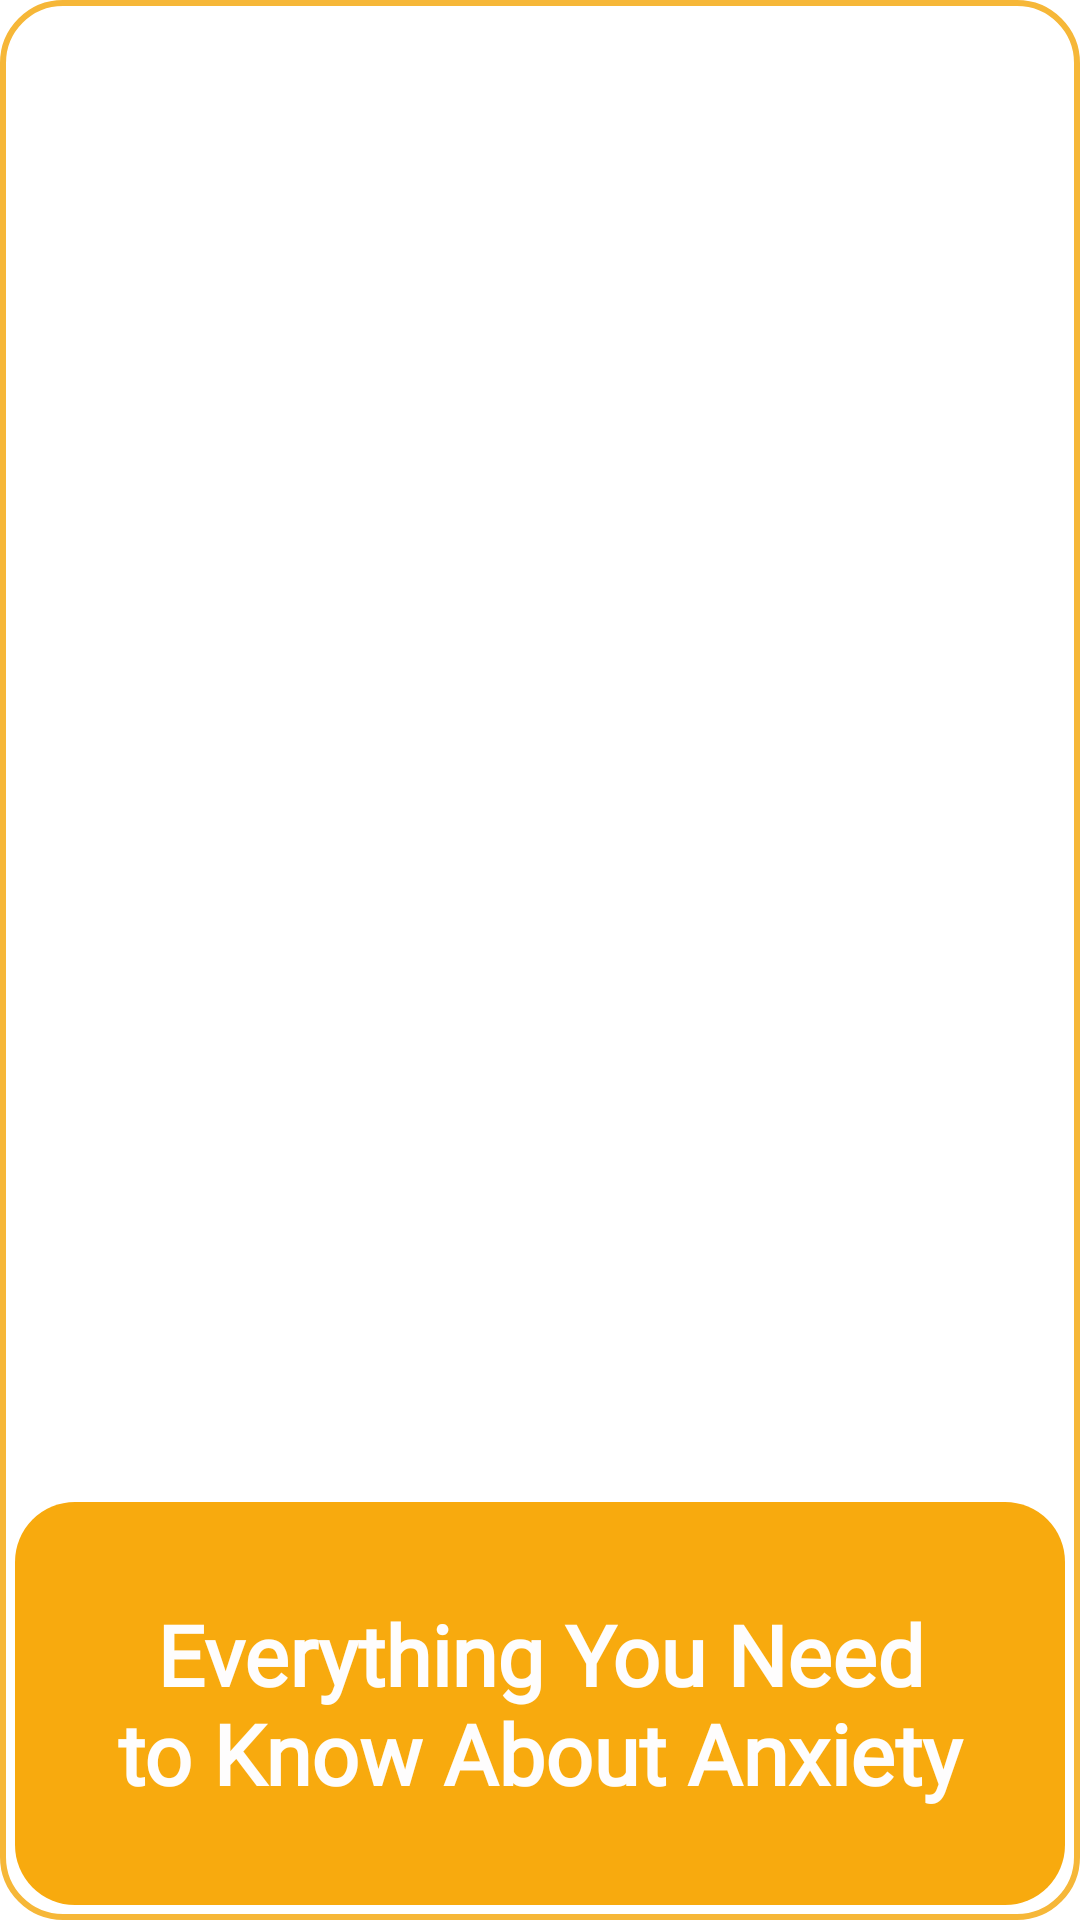

The Android layout XML behind this screen, and the referenced resources:
<!-- AndroidManifest.xml: application theme Theme.Musing -->
<!-- res/layout/activity_sleep6_scene_start.xml -->
<?xml version="1.0" encoding="utf-8"?>
<androidx.constraintlayout.widget.ConstraintLayout xmlns:android="http://schemas.android.com/apk/res/android"
    xmlns:app="http://schemas.android.com/apk/res-auto"
    xmlns:tools="http://schemas.android.com/tools"
    android:layout_width="match_parent"
    android:layout_height="match_parent"
    android:padding="5dp"
    android:background="@drawable/reading_bg_pro"
    tools:context=".sleepReadings.SleepReading2">

    <ImageView
        android:id="@+id/header_image"
        android:layout_width="0dp"
        android:layout_height="0dp"
        android:scaleType="centerCrop"
        app:layout_constraintBottom_toTopOf="@+id/content_layout"
        app:layout_constraintEnd_toEndOf="parent"
        app:layout_constraintStart_toStartOf="parent"
        app:layout_constraintTop_toTopOf="parent"
        app:srcCompat="@drawable/ic_productivity" />

    <LinearLayout
        android:id="@+id/content_layout"
        android:layout_width="0dp"
        android:layout_height="wrap_content"
        android:orientation="vertical"
        app:layout_constraintEnd_toEndOf="parent"
        app:layout_constraintStart_toStartOf="parent"
        app:layout_constraintTop_toBottomOf="parent">

        <TextView
            android:id="@+id/textView"
            android:layout_width="match_parent"
            android:layout_height="wrap_content"
            android:fontFamily="@font/roboto_reg"
            android:textSize="20sp"
            android:textColor="#070707"
            android:paddingStart="32dp"
            android:paddingEnd="32dp"
            android:paddingBottom="32dp"
            android:text="@string/anxiety_reading"
            android:background="@drawable/reading_back"
            app:lineHeight="26dp" />
    </LinearLayout>

    <LinearLayout
        android:id="@+id/title_layout"
        android:layout_width="0dp"
        android:layout_height="wrap_content"
        android:background="@drawable/productivity_back"
        android:orientation="vertical"
        app:layout_constraintBottom_toBottomOf="@+id/header_image"
        app:layout_constraintEnd_toEndOf="parent"
        app:layout_constraintStart_toStartOf="parent">

        <TextView
            android:id="@+id/textView2"
            android:layout_width="match_parent"
            android:layout_height="wrap_content"
            android:padding="32dp"
            android:textAlignment="center"
            android:textStyle="bold"
            android:fontFamily="@font/roboto_reg"
            android:text="@string/heading_anxiety"
            android:textColor="#FEFDFD"
            android:textSize="28sp" />
    </LinearLayout>
</androidx.constraintlayout.widget.ConstraintLayout>
<!-- resources referenced by this layout -->
<resources>
  <!-- drawable productivity_back (drawable) -->
  <?xml version="1.0" encoding="utf-8"?>
  <shape xmlns:android="http://schemas.android.com/apk/res/android">
      <corners android:radius="20dp"/>
      <solid android:color="#F8AA0E"/>
  </shape>
  <!-- drawable reading_back (drawable) -->
  <?xml version="1.0" encoding="utf-8"?>
  <shape xmlns:android="http://schemas.android.com/apk/res/android">
  
  
      <stroke android:color="#F8845F" android:width="2dp"/>
      <corners android:radius="20dp"/>
  </shape>
  <!-- drawable reading_bg_pro (drawable) -->
  <?xml version="1.0" encoding="utf-8"?>
  <shape xmlns:android="http://schemas.android.com/apk/res/android">
  
  
      <stroke android:color="#F6B738" android:width="2dp"/>
      <corners android:radius="20dp"/>
  </shape>
  <string name="anxiety_reading">It’s normal to feel anxious about moving to a new place, starting a new job, or taking a test. This type of anxiety is unpleasant, but it may motivate you to work harder and to do a better job.
          \n\nOrdinary anxiety is a feeling that comes and goes, but does not interfere with your everyday life.
  
  In the case of an anxiety disorder, the feeling of fear may be with you all the time. It is intense and sometimes debilitating.\nThis type of anxiety may cause you to stop doing things you enjoy. In extreme cases, it may prevent you from entering an elevator, crossing the street, or even leaving your home. If left untreated, the anxiety will keep getting worse.
  
  Anxiety disorders are the most common form of emotional disorder and can affect anyone at any age. According to the American Psychiatric Association, women are more likely than men to be diagnosed with an anxiety disorder.</string>
  <string name="heading_anxiety">Everything You Need to Know About Anxiety</string>
  <style name="Theme.Musing" parent="Theme.MaterialComponents.DayNight.NoActionBar">
          
          <item name="colorPrimary">@color/teal_200</item>
          <item name="colorPrimaryVariant">@color/teal_200</item>
          <item name="colorOnPrimary">@color/white</item>
          
          <item name="colorSecondary">@color/teal_200</item>
          <item name="colorSecondaryVariant">@color/teal_700</item>
          <item name="colorOnSecondary">@color/white</item>
          
          <item name="android:statusBarColor" tools:targetApi="l">?attr/colorPrimaryVariant</item>
          
      </style>
  <color name="teal_200">#469EF7</color>
  <color name="white">#FFFFFFFF</color>
  <color name="teal_700">#469EF7</color>
</resources>
